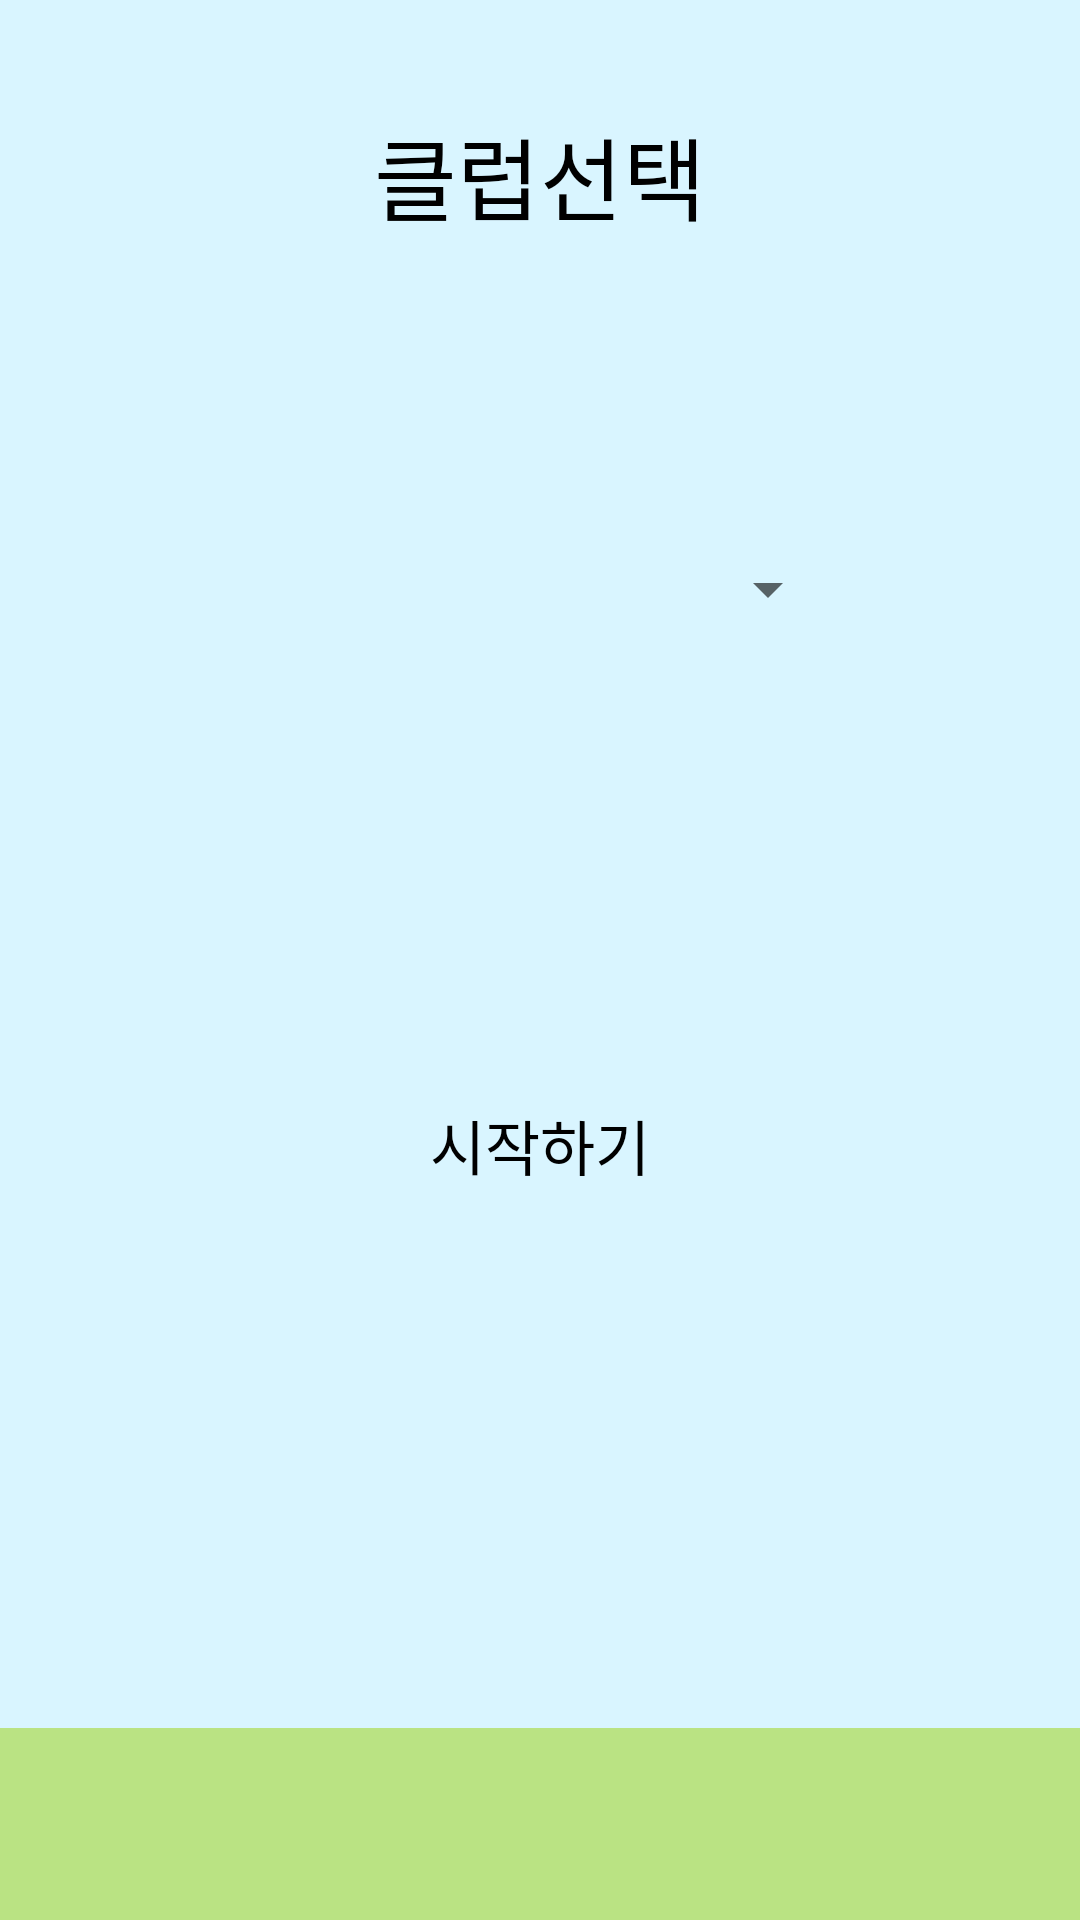

The Android layout XML behind this screen, and the referenced resources:
<!-- AndroidManifest.xml: application theme AppTheme -->
<!-- res/layout/activity_club.xml -->
<?xml version="1.0" encoding="utf-8"?>
<LinearLayout xmlns:android="http://schemas.android.com/apk/res/android"
    xmlns:app="http://schemas.android.com/apk/res-auto"
    xmlns:tools="http://schemas.android.com/tools"
    android:layout_width="match_parent"
    android:layout_height="match_parent"
    android:orientation="vertical"
    tools:context="com.example.victory.balan_swing.ClubActivity">

    <LinearLayout
        android:layout_width="match_parent"
        android:layout_height="0dp"
        android:layout_weight="9"
        android:background="@color/colorSky"
        android:orientation="vertical">

        <LinearLayout
            android:gravity="center|bottom"
            android:orientation="vertical"
            android:id="@+id/btnLanguage"
            android:layout_width="match_parent"
            android:layout_height="80dp">
            <TextView
                android:text="클럽선택"
                android:id="@+id/club_title"
                android:textSize="30sp"
                android:layout_width="wrap_content"
                android:layout_height="wrap_content" />
        </LinearLayout>

        <LinearLayout
            android:layout_width="match_parent"
            android:layout_height="0dp"
            android:layout_weight="3"
            android:gravity="center"
            android:orientation="horizontal">
            <Spinner
                android:id="@+id/clubSpinner"
                android:layout_width="200dp"
                android:layout_height="60dp"
                android:spinnerMode="dialog">
            </Spinner>
        </LinearLayout>

        <TextView
            android:id="@+id/club_start"
            android:layout_width="wrap_content"
            android:layout_height="0dp"
            android:layout_gravity="center"
            android:layout_marginTop="30dp"
            android:layout_weight="1"
            android:gravity="center"
            android:text="시작하기"
            android:textSize="20sp" />

        <ImageButton
            android:id="@+id/btnStart"
            android:layout_width="wrap_content"
            android:layout_height="0dp"
            android:layout_gravity="center"
            android:layout_weight="2"
            android:adjustViewBounds="true"
            android:background="?android:attr/selectableItemBackground"
            android:clickable="false"
            android:onClick="btnClick"
            android:scaleType="fitCenter"
            android:src="@drawable/golfball" />
    </LinearLayout>

    <ImageView
        android:id="@+id/imageView2"
        android:layout_width="match_parent"
        android:layout_height="0dp"
        android:layout_weight="1"
        android:background="@color/colorGround" />
</LinearLayout>
<!-- resources referenced by this layout -->
<resources>
  <color name="colorGround">#BAE383</color>
  <color name="colorSky">#D9F5FF</color>
  <style name="AppTheme" parent="Theme.AppCompat.Light.NoActionBar">
          
          <item name="android:textColor">#000000</item>
          <item name="colorPrimary">@color/colorPrimary</item>
          <item name="colorPrimaryDark">@color/colorPrimaryDark</item>
          <item name="colorAccent">@color/colorAccent</item>
          <item name="android:windowNoTitle">true</item>
          <item name="android:windowActionBar">false</item>
          <item name="android:windowContentOverlay">@null</item>
          <item name="android:windowFullscreen">true</item>
      </style>
  <color name="colorPrimary">#3F51B5</color>
  <color name="colorPrimaryDark">#303F9F</color>
  <color name="colorAccent">#FF4081</color>
</resources>
